Image classification data set "obj" (PrimeshShamilka/fabric_defect_detector on GitHub). Class labels (2): defect free, stain.

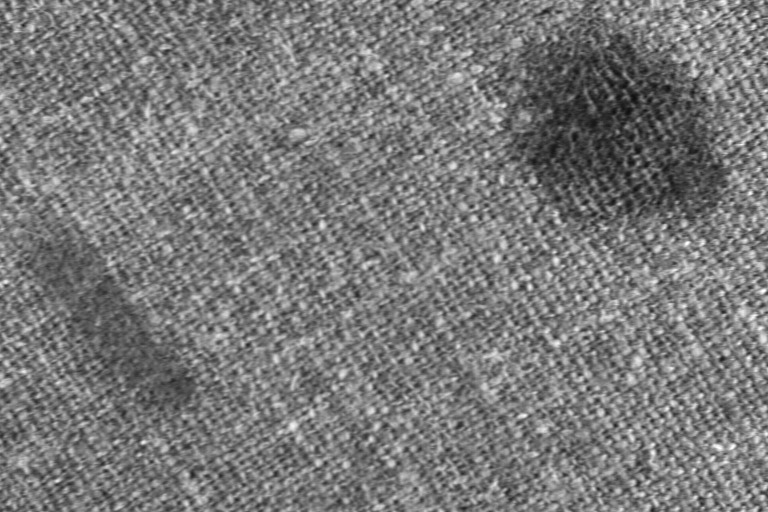
Label: stain

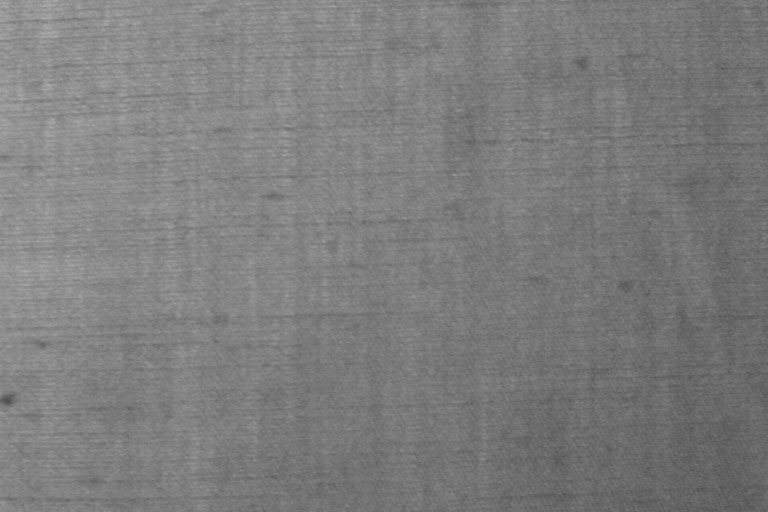
Label: defect free

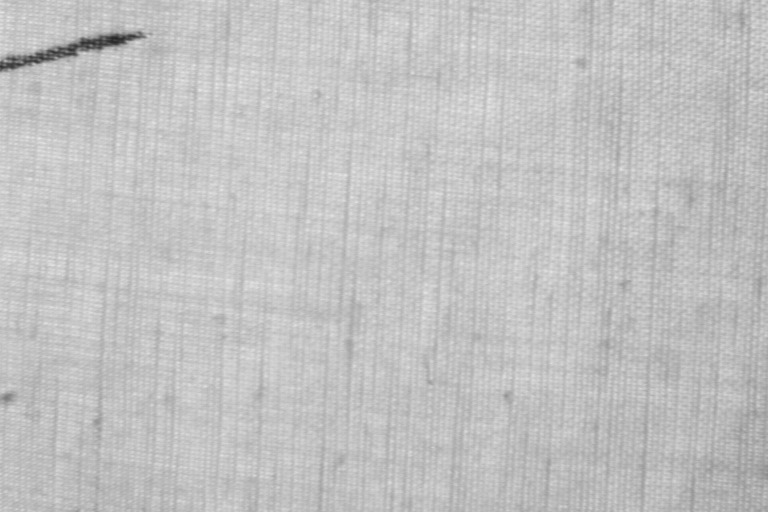
Label: stain

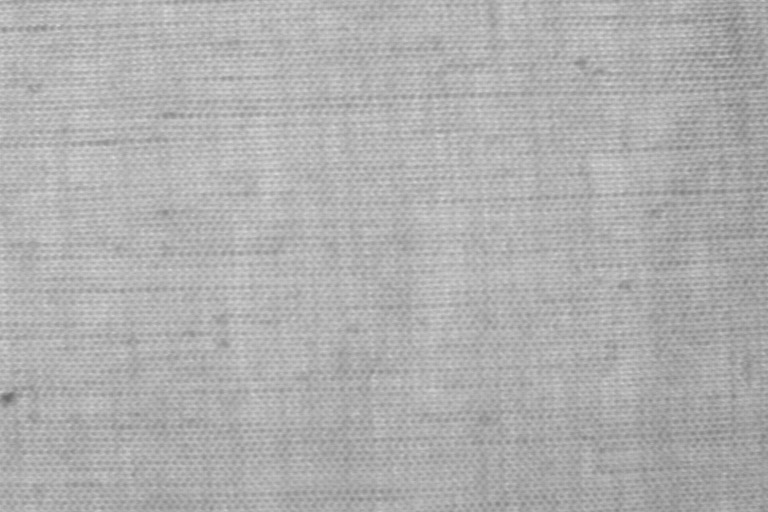
Label: defect free

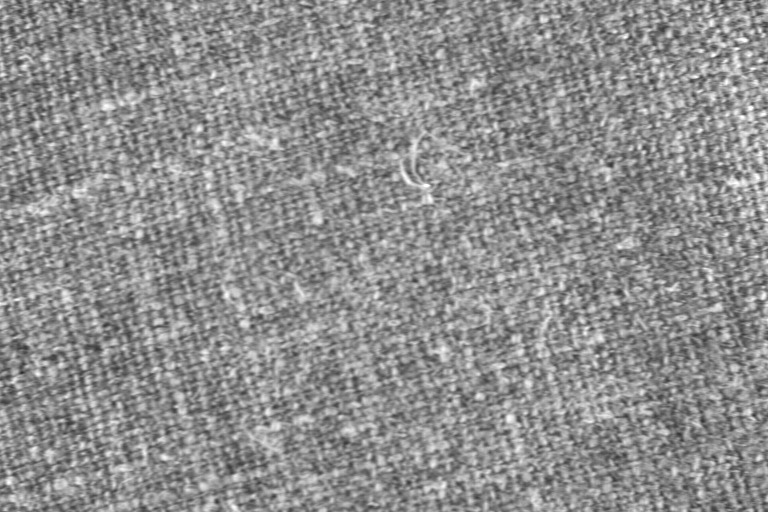
Label: defect free

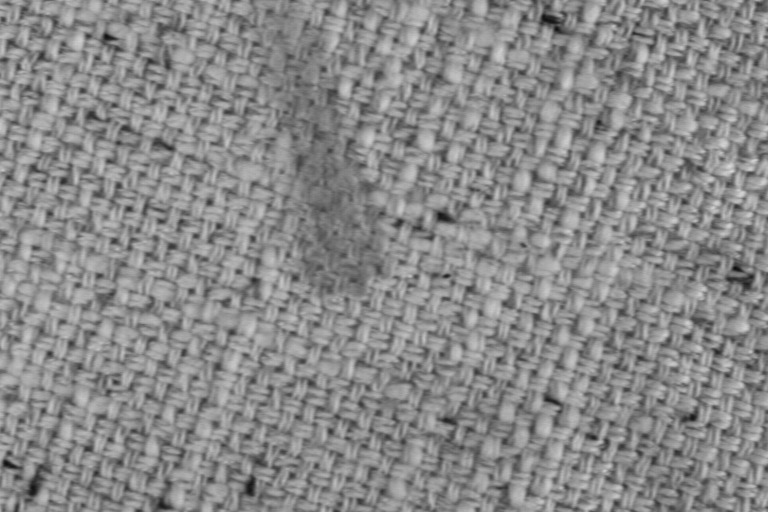
Label: stain
